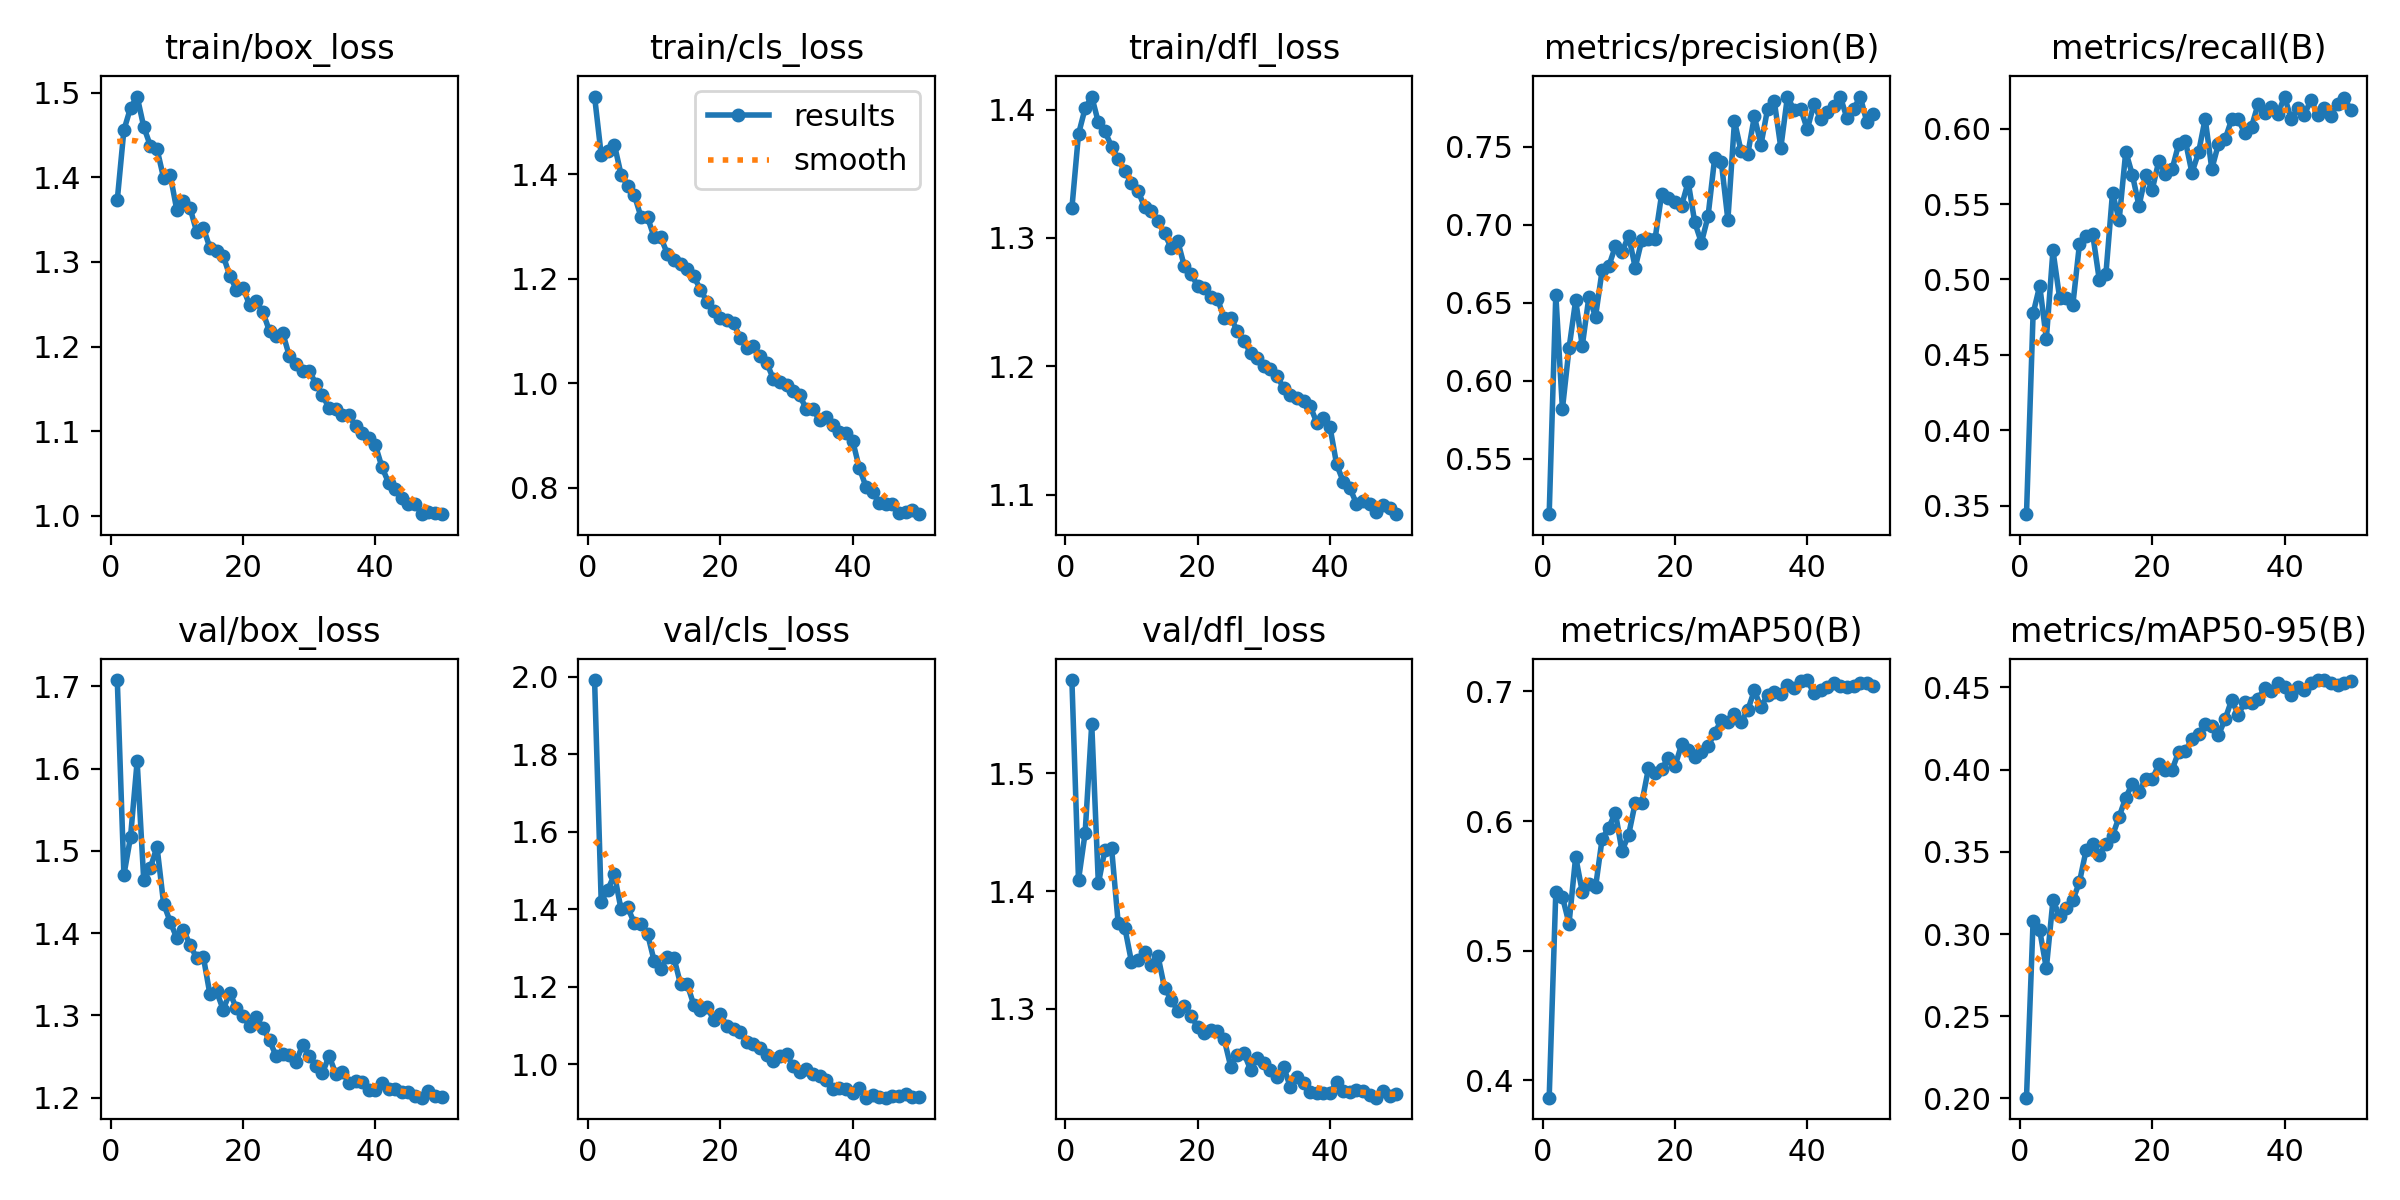

The data file committed next to this chart (first rows):
epoch, time, train/box_loss, train/cls_loss, train/dfl_loss, metrics/precision(B), metrics/recall(B), metrics/mAP50(B), metrics/mAP50-95(B), val/box_loss, val/cls_loss, val/dfl_loss, lr/pg0, lr/pg1, lr/pg2
1, 36.03, 1.373, 1.548, 1.323, 0.5143, 0.3444, 0.3866, 0.2005, 1.708, 1.991, 1.579, 0.06718, 0.0003316, 0.0003316
2, 68.01, 1.456, 1.437, 1.381, 0.6551, 0.4775, 0.5453, 0.3081, 1.471, 1.42, 1.41, 0.03417, 0.0006642, 0.0006642
3, 99.84, 1.482, 1.445, 1.401, 0.5817, 0.4958, 0.5415, 0.3022, 1.517, 1.45, 1.449, 0.001172, 0.0009943, 0.0009943
4, 130.3, 1.496, 1.456, 1.41, 0.6207, 0.4606, 0.521, 0.2791, 1.609, 1.49, 1.542, 0.0009912, 0.0009912, 0.0009912
5, 161, 1.46, 1.399, 1.39, 0.6514, 0.5192, 0.5724, 0.3205, 1.464, 1.399, 1.407, 0.0009844, 0.0009844, 0.0009844
6, 192.3, 1.437, 1.378, 1.383, 0.6222, 0.488, 0.5454, 0.3109, 1.479, 1.405, 1.435, 0.0009758, 0.0009758, 0.0009758
7, 223.5, 1.434, 1.36, 1.371, 0.6536, 0.488, 0.5514, 0.3155, 1.505, 1.364, 1.436, 0.0009652, 0.0009652, 0.0009652
8, 254.3, 1.399, 1.319, 1.361, 0.641, 0.4831, 0.5488, 0.3205, 1.436, 1.361, 1.373, 0.0009529, 0.0009529, 0.0009529
9, 285.8, 1.403, 1.317, 1.352, 0.6706, 0.5233, 0.5863, 0.3316, 1.414, 1.337, 1.369, 0.0009388, 0.0009388, 0.0009388
10, 316.9, 1.361, 1.279, 1.343, 0.6733, 0.5292, 0.5949, 0.3508, 1.394, 1.267, 1.34, 0.0009229, 0.0009229, 0.0009229
11, 348.1, 1.372, 1.279, 1.337, 0.686, 0.5301, 0.6064, 0.3546, 1.404, 1.247, 1.341, 0.0009055, 0.0009055, 0.0009055
12, 379.3, 1.364, 1.247, 1.324, 0.6821, 0.4998, 0.5768, 0.348, 1.386, 1.276, 1.349, 0.0008864, 0.0008864, 0.0008864
13, 409.8, 1.335, 1.236, 1.321, 0.693, 0.5037, 0.5892, 0.3548, 1.37, 1.274, 1.338, 0.0008658, 0.0008658, 0.0008658
14, 440.3, 1.341, 1.228, 1.313, 0.6724, 0.5576, 0.614, 0.3598, 1.371, 1.206, 1.345, 0.0008439, 0.0008439, 0.0008439
15, 471.3, 1.317, 1.218, 1.304, 0.6902, 0.5393, 0.6141, 0.3713, 1.326, 1.206, 1.318, 0.0008205, 0.0008205, 0.0008205
16, 501.9, 1.313, 1.204, 1.292, 0.6909, 0.5848, 0.6406, 0.383, 1.329, 1.152, 1.308, 0.000796, 0.000796, 0.000796
17, 532.5, 1.307, 1.179, 1.297, 0.6909, 0.5693, 0.637, 0.3915, 1.307, 1.14, 1.299, 0.0007702, 0.0007702, 0.0007702
18, 563.7, 1.284, 1.156, 1.278, 0.7197, 0.5487, 0.6402, 0.3862, 1.328, 1.149, 1.302, 0.0007435, 0.0007435, 0.0007435
19, 595, 1.267, 1.139, 1.272, 0.7172, 0.569, 0.6486, 0.3944, 1.309, 1.113, 1.294, 0.0007158, 0.0007158, 0.0007158
20, 625.8, 1.27, 1.125, 1.263, 0.7142, 0.5595, 0.6421, 0.3942, 1.299, 1.128, 1.285, 0.0006872, 0.0006872, 0.0006872
21, 656.3, 1.249, 1.121, 1.261, 0.7121, 0.5786, 0.659, 0.4031, 1.287, 1.098, 1.28, 0.000658, 0.000658, 0.000658
22, 687.4, 1.253, 1.115, 1.254, 0.7273, 0.5698, 0.6549, 0.3997, 1.298, 1.09, 1.282, 0.0006281, 0.0006281, 0.0006281
23, 718.2, 1.241, 1.087, 1.253, 0.7014, 0.573, 0.6494, 0.3998, 1.285, 1.082, 1.282, 0.0005978, 0.0005978, 0.0005978
24, 748.9, 1.218, 1.067, 1.237, 0.6884, 0.5899, 0.6529, 0.4109, 1.27, 1.059, 1.275, 0.000567, 0.000567, 0.000567
25, 779.9, 1.212, 1.07, 1.238, 0.7052, 0.592, 0.6576, 0.4113, 1.251, 1.052, 1.251, 0.0005361, 0.0005361, 0.0005361
26, 810.4, 1.216, 1.052, 1.227, 0.7425, 0.5707, 0.6679, 0.4184, 1.253, 1.041, 1.261, 0.000505, 0.000505, 0.000505
27, 841.2, 1.189, 1.039, 1.22, 0.7404, 0.5842, 0.6777, 0.4216, 1.252, 1.023, 1.262, 0.0004739, 0.0004739, 0.0004739
28, 872.1, 1.179, 1.009, 1.21, 0.703, 0.6066, 0.6765, 0.4274, 1.243, 1.008, 1.248, 0.000443, 0.000443, 0.000443
29, 903.7, 1.171, 1.003, 1.206, 0.7664, 0.5733, 0.6826, 0.4263, 1.264, 1.021, 1.259, 0.0004122, 0.0004122, 0.0004122
30, 934.5, 1.172, 0.9965, 1.201, 0.7469, 0.5897, 0.6765, 0.4208, 1.251, 1.027, 1.254, 0.0003819, 0.0003819, 0.0003819
31, 965.6, 1.156, 0.9855, 1.198, 0.7449, 0.5928, 0.6854, 0.4305, 1.239, 0.9945, 1.248, 0.000352, 0.000352, 0.000352
32, 996.6, 1.143, 0.9767, 1.192, 0.7693, 0.6061, 0.7007, 0.4423, 1.23, 0.9802, 1.242, 0.0003228, 0.0003228, 0.0003228
33, 1027, 1.127, 0.95, 1.183, 0.7513, 0.6061, 0.6877, 0.4334, 1.251, 0.9878, 1.251, 0.0002942, 0.0002942, 0.0002942
34, 1059, 1.126, 0.9502, 1.178, 0.7741, 0.5968, 0.6974, 0.4411, 1.229, 0.9758, 1.234, 0.0002665, 0.0002665, 0.0002665
35, 1090, 1.119, 0.9293, 1.175, 0.7795, 0.6012, 0.6993, 0.4405, 1.231, 0.9709, 1.242, 0.0002398, 0.0002398, 0.0002398
36, 1121, 1.119, 0.9354, 1.173, 0.7493, 0.6164, 0.698, 0.4431, 1.218, 0.9586, 1.237, 0.000214, 0.000214, 0.000214
37, 1152, 1.106, 0.9207, 1.169, 0.7821, 0.6105, 0.7051, 0.4496, 1.221, 0.936, 1.229, 0.0001895, 0.0001895, 0.0001895
38, 1183, 1.098, 0.9076, 1.156, 0.7733, 0.6144, 0.7028, 0.4477, 1.219, 0.9385, 1.229, 0.0001661, 0.0001661, 0.0001661
39, 1214, 1.092, 0.9048, 1.16, 0.7742, 0.6099, 0.7082, 0.4524, 1.209, 0.9365, 1.229, 0.0001442, 0.0001442, 0.0001442
40, 1244, 1.083, 0.8895, 1.153, 0.7611, 0.6213, 0.7087, 0.45, 1.209, 0.9254, 1.229, 0.0001236, 0.0001236, 0.0001236
41, 1312, 1.057, 0.8375, 1.124, 0.7772, 0.6061, 0.6984, 0.4452, 1.218, 0.9391, 1.238, 0.0001045, 0.0001045, 0.0001045
42, 1342, 1.039, 0.8023, 1.11, 0.7677, 0.6139, 0.7014, 0.45, 1.21, 0.9137, 1.231, 8.70577e-05, 8.70577e-05, 8.70577e-05
43, 1373, 1.032, 0.7922, 1.105, 0.7721, 0.6093, 0.7033, 0.4486, 1.21, 0.9219, 1.229, 7.12282e-05, 7.12282e-05, 7.12282e-05
44, 1404, 1.021, 0.7703, 1.093, 0.7758, 0.6193, 0.7064, 0.4525, 1.207, 0.9152, 1.231, 5.71106e-05, 5.71106e-05, 5.71106e-05
45, 1434, 1.014, 0.7691, 1.095, 0.7818, 0.609, 0.7038, 0.4542, 1.206, 0.9141, 1.231, 4.47606e-05, 4.47606e-05, 4.47606e-05
46, 1464, 1.014, 0.7695, 1.093, 0.7681, 0.6136, 0.7031, 0.4544, 1.202, 0.9192, 1.227, 3.4227e-05, 3.4227e-05, 3.4227e-05
47, 1495, 1.002, 0.7511, 1.086, 0.7742, 0.6085, 0.7039, 0.4528, 1.2, 0.9169, 1.225, 2.55513e-05, 2.55513e-05, 2.55513e-05
48, 1526, 1.004, 0.753, 1.092, 0.7819, 0.6165, 0.7064, 0.4516, 1.208, 0.923, 1.23, 1.87678e-05, 1.87678e-05, 1.87678e-05
49, 1556, 1.003, 0.758, 1.089, 0.7658, 0.6203, 0.7061, 0.4529, 1.202, 0.9144, 1.226, 1.39032e-05, 1.39032e-05, 1.39032e-05
50, 1587, 1.002, 0.7494, 1.085, 0.7712, 0.6124, 0.7038, 0.4538, 1.201, 0.9155, 1.228, 1.09768e-05, 1.09768e-05, 1.09768e-05
